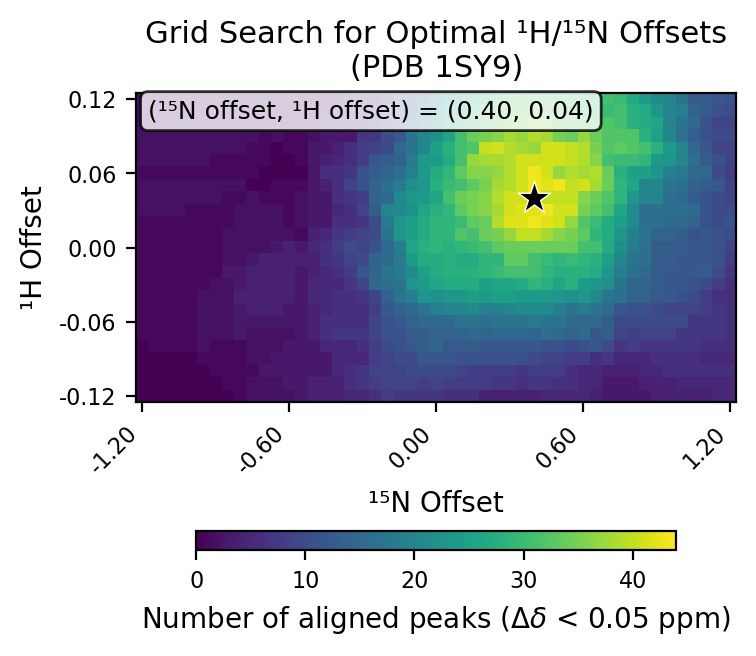

The data file committed next to this chart (first rows):
# h_min, -0.12
# h_max, 0.12
# h_step, 0.01
# n_min, -1.2
# n_max, 1.2
# n_step, 0.05
# cutoff, 0.05
h_values, -0.12, -0.11, -0.1, -0.09, -0.08, -0.07, -0.06, -0.05, -0.04, -0.03, -0.02, -0.01, 0.0, 0.01, 0.02, 0.03, 0.04, 0.05, 0.06, 0.07, 0.08, 0.09, 0.1
n_values, -1.2, -1.15, -1.1, -1.05, -1.0, -0.95, -0.9, -0.85, -0.8, -0.75, -0.7, -0.65, -0.6, -0.55, -0.5, -0.45, -0.4, -0.35, -0.3, -0.25, -0.2, -0.15, -0.1
-0.12, 0, 0, 0, 0, 0, 0, 0, 0, 1, 2, 2, 2, 2, 3, 4, 4, 4, 5, 5, 6, 8, 7, 7
-0.11, 0, 0, 0, 0, 0, 0, 0, 1, 1, 2, 2, 2, 3, 3, 4, 4, 4, 6, 7, 8, 9, 9, 9
-0.1, 0, 0, 0, 0, 0, 0, 1, 1, 1, 1, 3, 3, 3, 3, 3, 3, 5, 6, 7, 9, 9, 9, 10
-0.09, 0, 0, 0, 0, 0, 1, 1, 1, 1, 2, 2, 3, 3, 3, 3, 3, 5, 5, 5, 8, 9, 10, 10
-0.08, 0, 1, 1, 1, 1, 2, 1, 1, 1, 2, 2, 2, 3, 3, 3, 5, 5, 5, 6, 8, 10, 11, 12
-0.07, 1, 1, 1, 1, 1, 2, 2, 2, 3, 2, 2, 2, 2, 3, 4, 6, 7, 7, 7, 9, 11, 11, 13
-0.06, 1, 1, 1, 1, 1, 2, 2, 2, 3, 3, 3, 3, 3, 3, 4, 6, 6, 6, 6, 9, 11, 12, 14
-0.05, 1, 1, 1, 1, 1, 2, 2, 2, 3, 4, 4, 4, 3, 3, 4, 5, 6, 6, 6, 8, 12, 14, 15
-0.04, 1, 1, 1, 1, 1, 2, 2, 2, 4, 4, 4, 4, 4, 3, 5, 5, 6, 6, 7, 9, 14, 17, 19
-0.03, 1, 1, 1, 1, 1, 1, 2, 2, 3, 4, 4, 4, 4, 3, 5, 5, 5, 7, 9, 15, 16, 17, 23
-0.02, 1, 1, 1, 1, 1, 1, 1, 3, 3, 4, 4, 4, 4, 3, 4, 5, 6, 8, 12, 14, 17, 18, 21
-0.01, 1, 1, 1, 1, 1, 1, 1, 2, 2, 3, 4, 4, 4, 4, 4, 6, 7, 9, 10, 14, 15, 18, 24
0.0, 1, 1, 1, 1, 1, 1, 1, 2, 2, 2, 2, 3, 4, 3, 5, 6, 8, 10, 9, 11, 15, 19, 26
0.01, 1, 1, 1, 1, 1, 1, 1, 2, 2, 2, 2, 2, 2, 1, 4, 5, 7, 8, 9, 10, 17, 23, 25
0.02, 1, 1, 1, 1, 1, 1, 1, 1, 2, 2, 2, 2, 1, 2, 3, 3, 6, 6, 7, 10, 18, 23, 25
0.03, 2, 2, 2, 2, 1, 1, 1, 1, 2, 2, 2, 2, 1, 2, 3, 3, 5, 6, 9, 13, 20, 21, 22
0.04, 2, 2, 2, 2, 2, 2, 2, 1, 1, 2, 1, 1, 1, 2, 3, 3, 6, 7, 8, 14, 15, 21, 23
0.05, 2, 2, 2, 2, 2, 2, 2, 2, 2, 0, 0, 1, 1, 1, 3, 4, 6, 9, 11, 14, 16, 18, 22
0.06, 1, 1, 1, 1, 1, 1, 1, 1, 1, 1, 0, 0, 0, 0, 3, 6, 6, 7, 11, 13, 14, 16, 19
0.07, 2, 2, 2, 2, 2, 2, 1, 1, 1, 1, 1, 0, 0, 1, 3, 4, 5, 6, 8, 12, 13, 14, 18
0.08, 2, 2, 2, 2, 2, 2, 2, 2, 2, 1, 1, 0, 1, 1, 3, 3, 4, 6, 8, 9, 10, 15, 17
0.09, 2, 2, 2, 2, 2, 2, 2, 2, 2, 2, 1, 2, 1, 1, 2, 3, 3, 3, 7, 7, 10, 12, 17
0.1, 2, 2, 2, 2, 2, 2, 2, 2, 2, 2, 2, 2, 1, 1, 2, 3, 3, 3, 3, 6, 7, 11, 15
0.11, 2, 2, 2, 2, 2, 2, 2, 2, 2, 2, 2, 2, 1, 1, 2, 2, 3, 3, 3, 4, 8, 10, 12
0.12, 2, 2, 2, 2, 2, 2, 2, 2, 2, 2, 2, 2, 2, 1, 1, 2, 2, 3, 3, 3, 6, 10, 12
best_n_offset, 0.4
best_h_offset, 0.04
best_count, 44
